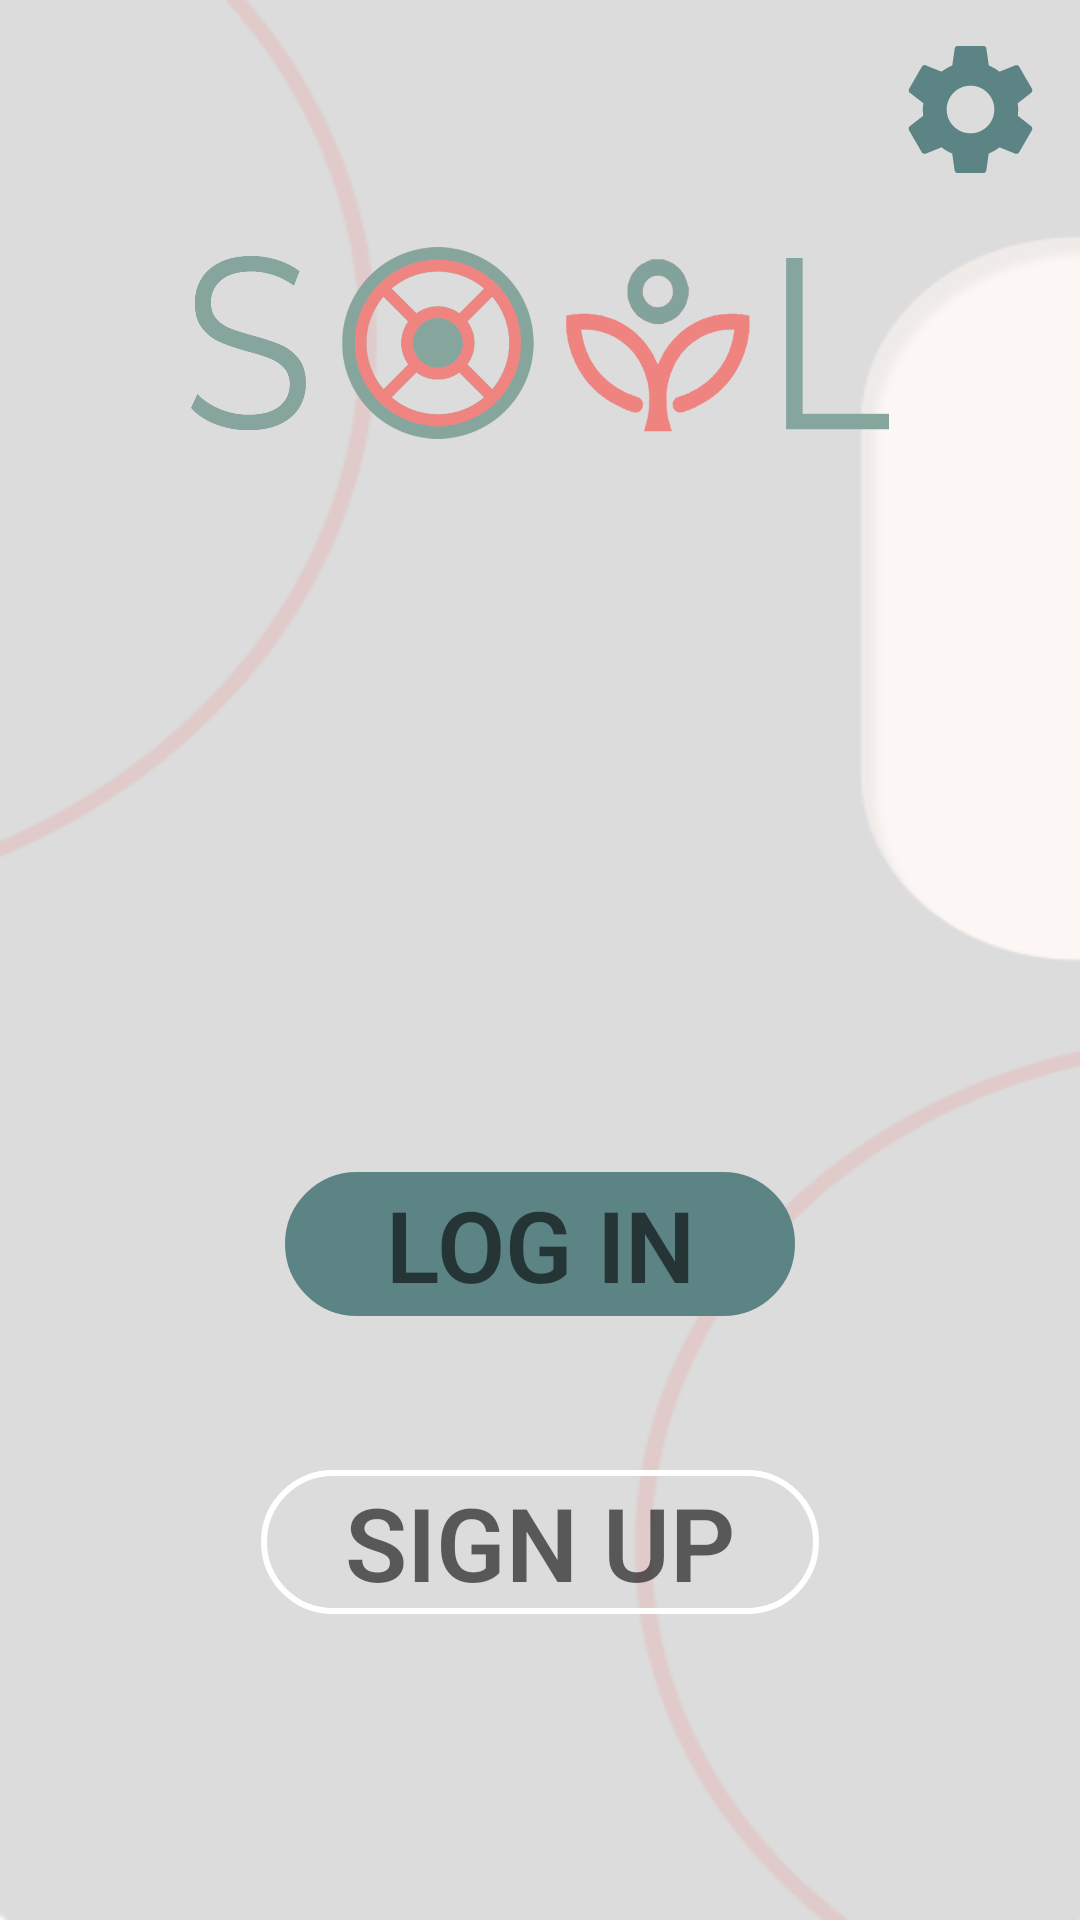

Layout XML and referenced resources for this Android screen:
<!-- AndroidManifest.xml: application theme Theme.Soil -->
<!-- res/layout/activity_main.xml -->
<?xml version="1.0" encoding="utf-8"?>
<androidx.constraintlayout.widget.ConstraintLayout
    xmlns:android="http://schemas.android.com/apk/res/android"
    xmlns:app="http://schemas.android.com/apk/res-auto"
    android:layout_width="match_parent"
    android:layout_height="match_parent"
    android:orientation="vertical"
    android:background="@drawable/bg_1">

    <ImageView
        android:id="@+id/soilLogo"
        android:layout_width="240dp"
        android:layout_height="150dp"
        app:srcCompat="@drawable/soil_logo"

        android:contentDescription="@string/soil_Logo"

        app:layout_constraintBottom_toBottomOf="parent"
        app:layout_constraintEnd_toEndOf="parent"
        app:layout_constraintStart_toStartOf="parent"
        app:layout_constraintTop_toTopOf="parent"
        app:layout_constraintVertical_bias="0.08" />

    <Button
        android:id="@+id/settingsButton"
        android:layout_width="53dp"
        android:layout_height="53dp"
        android:layout_marginTop="10dp"
        android:layout_marginEnd="10dp"
        android:background="@drawable/baseline_settings_24"
        android:contentDescription="@string/settings_button"
        android:onClick="openSettings"

        app:layout_constraintEnd_toEndOf="parent"
        app:layout_constraintTop_toTopOf="parent" />

    <Button
        android:id="@+id/loginButton"
        android:layout_width="170dp"
        android:layout_height="wrap_content"
        android:background="@drawable/button_bg"
        android:backgroundTint="@color/soil_color"

        android:text="@string/log_in"
        android:textAppearance="@style/TextAppearance.AppCompat.Display4"
        android:textSize="33sp"
        android:textStyle="bold"
        app:cornerRadius="20dp"

        app:layout_constraintBottom_toBottomOf="parent"
        app:layout_constraintEnd_toEndOf="@+id/soilLogo"
        app:layout_constraintStart_toStartOf="@+id/soilLogo"
        app:layout_constraintTop_toBottomOf="@+id/soilLogo" />

    <Button
        android:id="@+id/signupButton"
        android:layout_width="186dp"
        android:layout_height="wrap_content"
        android:layout_marginTop="32dp"
        android:background="@drawable/button_bg"

        android:text="@string/sign_up"
        android:textAppearance="@style/TextAppearance.AppCompat.Display4"
        android:textSize="34sp"
        android:textStyle="bold"
        app:cornerRadius="20dp"

        app:layout_constraintBottom_toBottomOf="parent"
        app:layout_constraintEnd_toEndOf="@+id/loginButton"
        app:layout_constraintStart_toStartOf="@+id/loginButton"
        app:layout_constraintTop_toBottomOf="@+id/loginButton"
        app:layout_constraintVertical_bias="0.16" />

</androidx.constraintlayout.widget.ConstraintLayout>
<!-- resources referenced by this layout -->
<resources>
  <color name="soil_color">#5C8484</color>
  <!-- drawable baseline_settings_24 (drawable) -->
  <vector android:height="24dp" android:tint="@color/soil_color"
      android:viewportHeight="24" android:viewportWidth="24"
      android:width="24dp" xmlns:android="http://schemas.android.com/apk/res/android">
      <path android:fillColor="@android:color/white" android:pathData="M19.14,12.94c0.04,-0.3 0.06,-0.61 0.06,-0.94c0,-0.32 -0.02,-0.64 -0.07,-0.94l2.03,-1.58c0.18,-0.14 0.23,-0.41 0.12,-0.61l-1.92,-3.32c-0.12,-0.22 -0.37,-0.29 -0.59,-0.22l-2.39,0.96c-0.5,-0.38 -1.03,-0.7 -1.62,-0.94L14.4,2.81c-0.04,-0.24 -0.24,-0.41 -0.48,-0.41h-3.84c-0.24,0 -0.43,0.17 -0.47,0.41L9.25,5.35C8.66,5.59 8.12,5.92 7.63,6.29L5.24,5.33c-0.22,-0.08 -0.47,0 -0.59,0.22L2.74,8.87C2.62,9.08 2.66,9.34 2.86,9.48l2.03,1.58C4.84,11.36 4.8,11.69 4.8,12s0.02,0.64 0.07,0.94l-2.03,1.58c-0.18,0.14 -0.23,0.41 -0.12,0.61l1.92,3.32c0.12,0.22 0.37,0.29 0.59,0.22l2.39,-0.96c0.5,0.38 1.03,0.7 1.62,0.94l0.36,2.54c0.05,0.24 0.24,0.41 0.48,0.41h3.84c0.24,0 0.44,-0.17 0.47,-0.41l0.36,-2.54c0.59,-0.24 1.13,-0.56 1.62,-0.94l2.39,0.96c0.22,0.08 0.47,0 0.59,-0.22l1.92,-3.32c0.12,-0.22 0.07,-0.47 -0.12,-0.61L19.14,12.94zM12,15.6c-1.98,0 -3.6,-1.62 -3.6,-3.6s1.62,-3.6 3.6,-3.6s3.6,1.62 3.6,3.6S13.98,15.6 12,15.6z"/>
  </vector>
  <!-- drawable bg_1: png bitmap (drawable, 12927 bytes) -->
  <!-- drawable button_bg (drawable) -->
  <?xml version="1.0" encoding="utf-8"?>
  <shape xmlns:android="http://schemas.android.com/apk/res/android"
      android:shape="rectangle">
      <stroke
          android:color="@color/white"
          android:width="2dp"/>
      <corners
          android:radius="100dp"/>
  </shape>
  <!-- drawable soil_logo: png bitmap (drawable, 110757 bytes) -->
  <string name="log_in" translatable="true">LOG IN</string>
  <string name="settings_button">Settings</string>
  <string name="sign_up" translatable="true">SIGN UP</string>
  <string name="soil_Logo" translatable="true">Soil Logo</string>
  <style name="Theme.Soil" parent="Theme.MaterialComponents.Light.NoActionBar">
          
          <item name="colorPrimary">@color/soil_color</item>
          <item name="colorPrimaryVariant">@color/white</item>
          <item name="colorOnPrimary">@color/white</item>
  
  
          <item name="android:navigationBarColor">@android:color/transparent</item>
          
          <item name="android:statusBarColor">@android:color/transparent</item>
      </style>
  <color name="white">#FFFFFFFF</color>
</resources>
